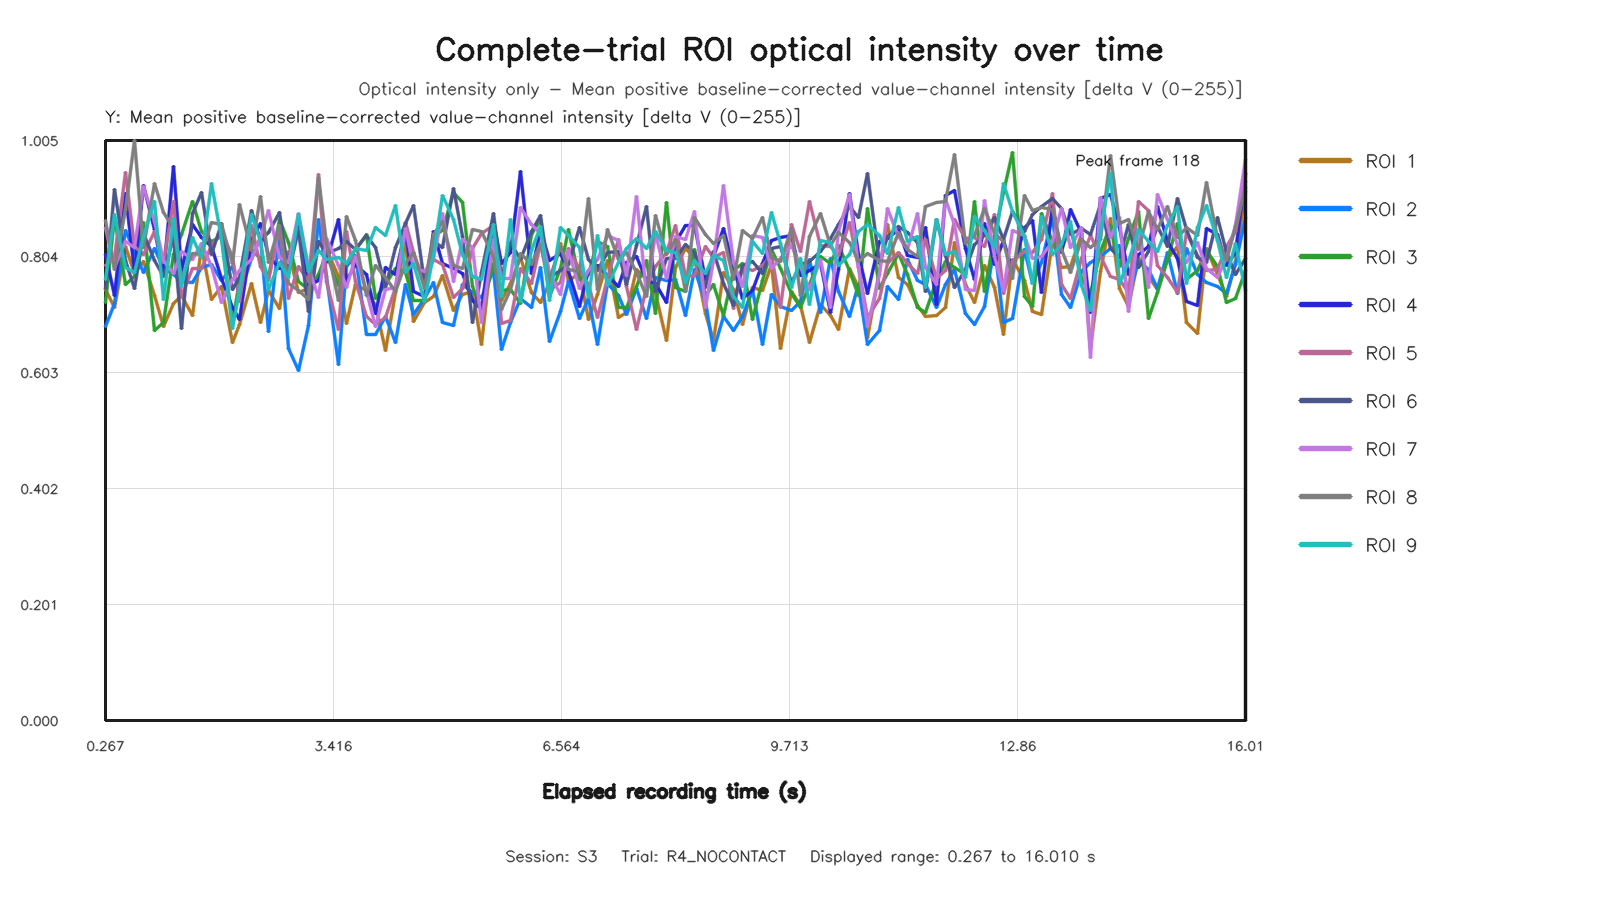

Values plotted in this chart, from the file beside it:
capture_frame_id, elapsed_time_s, roi1_value, roi2_value, roi3_value, roi4_value, roi5_value, roi6_value, roi7_value, roi8_value, roi9_value
0, 0.2671, 0.7465, 0.6829, 0.7241, 0.8079, 0.7888, 0.7479, 0.8545, 0.8656, 0.763
1, 0.3941, 0.7154, 0.7216, 0.8713, 0.7359, 0.8011, 0.9191, 0.7838, 0.7806, 0.8757
2, 0.5415, 0.8213, 0.8489, 0.756, 0.9124, 0.9489, 0.7967, 0.8305, 0.8851, 0.7843
3, 0.6662, 0.7746, 0.8115, 0.7684, 0.7774, 0.8207, 0.7476, 0.8192, 1.005, 0.7762
4, 0.7946, 0.7949, 0.7764, 0.8626, 0.9269, 0.8069, 0.8441, 0.9249, 0.8187, 0.8382
5, 0.937, 0.7357, 0.8183, 0.6747, 0.8512, 0.847, 0.7966, 0.8644, 0.9309, 0.8984
6, 1.067, 0.6831, 0.7832, 0.6897, 0.7731, 0.7925, 0.7695, 0.7968, 0.8802, 0.7294
7, 1.202, 0.7231, 0.7722, 0.8066, 0.9594, 0.8987, 0.8377, 0.7746, 0.8523, 0.8701
8, 1.322, 0.7364, 0.7601, 0.8409, 0.7793, 0.7337, 0.6792, 0.8125, 0.767, 0.752
9, 1.466, 0.702, 0.7585, 0.8996, 0.8584, 0.7829, 0.8786, 0.7988, 0.8091, 0.8363
10, 1.594, 0.8204, 0.7854, 0.8471, 0.8358, 0.7828, 0.9138, 0.8265, 0.8079, 0.8014
11, 1.735, 0.7284, 0.7896, 0.829, 0.8208, 0.8233, 0.8074, 0.7863, 0.8629, 0.9295
12, 1.866, 0.7512, 0.7613, 0.8377, 0.7657, 0.8457, 0.8606, 0.7232, 0.8596, 0.8341
13, 2.014, 0.6554, 0.7863, 0.6884, 0.7153, 0.8044, 0.7463, 0.7637, 0.7919, 0.6789
14, 2.122, 0.6859, 0.7371, 0.762, 0.6952, 0.7259, 0.7669, 0.779, 0.8934, 0.7439
15, 2.285, 0.7566, 0.8, 0.8153, 0.8328, 0.8576, 0.8833, 0.7988, 0.8144, 0.8759
16, 2.402, 0.6891, 0.8357, 0.8009, 0.8615, 0.7865, 0.8312, 0.8365, 0.908, 0.8301
17, 2.523, 0.745, 0.6744, 0.7668, 0.8045, 0.7627, 0.8457, 0.8835, 0.7931, 0.7458
18, 2.671, 0.7133, 0.8428, 0.8674, 0.7822, 0.8532, 0.8791, 0.8015, 0.8568, 0.7939
19, 2.794, 0.8131, 0.6441, 0.8274, 0.7993, 0.7311, 0.7747, 0.7933, 0.756, 0.7667
20, 2.927, 0.7406, 0.6055, 0.7608, 0.8607, 0.7869, 0.8496, 0.8788, 0.7447, 0.8757
21, 3.067, 0.749, 0.6846, 0.7467, 0.7539, 0.7596, 0.7091, 0.7842, 0.7283, 0.7775
22, 3.21, 0.764, 0.8671, 0.7723, 0.762, 0.946, 0.8298, 0.7328, 0.9403, 0.8141
23, 3.324, 0.815, 0.7693, 0.8063, 0.795, 0.761, 0.8088, 0.8347, 0.8262, 0.799
24, 3.483, 0.7698, 0.6158, 0.7536, 0.8676, 0.6764, 0.8183, 0.7883, 0.728, 0.8011
25, 3.598, 0.6869, 0.7856, 0.7911, 0.7619, 0.8464, 0.8304, 0.7506, 0.8736, 0.7909
26, 3.723, 0.7555, 0.8052, 0.8151, 0.7905, 0.7604, 0.8159, 0.8034, 0.8305, 0.8167
27, 3.877, 0.7453, 0.6685, 0.8425, 0.7716, 0.6992, 0.8403, 0.7433, 0.7356, 0.8139
28, 3.994, 0.7195, 0.6688, 0.7309, 0.7046, 0.6861, 0.8193, 0.6823, 0.7875, 0.8539
29, 4.136, 0.641, 0.6994, 0.7552, 0.7842, 0.6972, 0.7505, 0.7463, 0.7668, 0.8407
30, 4.266, 0.7413, 0.6539, 0.7821, 0.7725, 0.7495, 0.8191, 0.7506, 0.7435, 0.8921
31, 4.412, 0.8278, 0.7554, 0.7757, 0.8505, 0.8624, 0.8604, 0.8514, 0.7921, 0.7752
32, 4.526, 0.691, 0.7033, 0.727, 0.743, 0.811, 0.8915, 0.7842, 0.8102, 0.7911
33, 4.667, 0.724, 0.7306, 0.7273, 0.7345, 0.7589, 0.7579, 0.7774, 0.7478, 0.7249
34, 4.794, 0.7336, 0.7593, 0.8407, 0.8476, 0.7989, 0.8301, 0.8007, 0.8415, 0.8065
35, 4.923, 0.7701, 0.6898, 0.8494, 0.7916, 0.79, 0.8196, 0.8783, 0.8636, 0.9099
36, 5.073, 0.7098, 0.6845, 0.9147, 0.7825, 0.7333, 0.921, 0.7609, 0.7882, 0.8676
37, 5.194, 0.7375, 0.7553, 0.8971, 0.7747, 0.7481, 0.8382, 0.8337, 0.783, 0.8071
38, 5.332, 0.7429, 0.742, 0.7522, 0.727, 0.8177, 0.6886, 0.8192, 0.8506, 0.7692
39, 5.466, 0.6511, 0.7326, 0.7124, 0.7114, 0.8435, 0.776, 0.6896, 0.8474, 0.7639
40, 5.628, 0.838, 0.78, 0.791, 0.8639, 0.8579, 0.878, 0.8328, 0.8044, 0.8582
41, 5.738, 0.7273, 0.6434, 0.7446, 0.7911, 0.6876, 0.7677, 0.7657, 0.7111, 0.7341
42, 5.867, 0.7573, 0.6898, 0.7472, 0.8104, 0.6924, 0.828, 0.7657, 0.747, 0.868
43, 5.994, 0.8012, 0.7315, 0.7231, 0.9501, 0.7828, 0.7988, 0.8885, 0.8091, 0.7258
44, 6.151, 0.7409, 0.7157, 0.8415, 0.7734, 0.7563, 0.8474, 0.8593, 0.7901, 0.8141
45, 6.273, 0.7243, 0.7852, 0.867, 0.8505, 0.8266, 0.8748, 0.8436, 0.8258, 0.8548
46, 6.395, 0.7579, 0.6556, 0.7344, 0.7974, 0.7463, 0.7668, 0.7748, 0.7637, 0.7266
47, 6.549, 0.8264, 0.7079, 0.783, 0.8082, 0.7581, 0.78, 0.7385, 0.8201, 0.8535
48, 6.666, 0.7601, 0.761, 0.85, 0.7784, 0.8174, 0.7892, 0.8144, 0.7806, 0.8397
49, 6.812, 0.7761, 0.6967, 0.7643, 0.7168, 0.7811, 0.8533, 0.7483, 0.7771, 0.8188
50, 6.939, 0.6943, 0.7301, 0.7716, 0.7785, 0.7545, 0.7979, 0.7792, 0.9035, 0.7326
51, 7.068, 0.7381, 0.651, 0.829, 0.7882, 0.6974, 0.7798, 0.7979, 0.7464, 0.8407
52, 7.194, 0.7962, 0.757, 0.8214, 0.7699, 0.7649, 0.8113, 0.8401, 0.8509, 0.7528
53, 7.345, 0.6987, 0.7358, 0.7147, 0.7511, 0.8329, 0.8125, 0.8315, 0.7982, 0.7937
54, 7.466, 0.7068, 0.7027, 0.7147, 0.7939, 0.7516, 0.7548, 0.77, 0.8114, 0.8169
55, 7.595, 0.781, 0.7479, 0.7508, 0.8034, 0.6774, 0.8233, 0.9078, 0.7762, 0.8346
56, 7.74, 0.7632, 0.697, 0.7967, 0.7624, 0.7492, 0.8906, 0.7372, 0.7337, 0.8182
57, 7.867, 0.7397, 0.7678, 0.7046, 0.7568, 0.786, 0.7424, 0.8436, 0.8753, 0.8473
58, 8.01, 0.6574, 0.7616, 0.898, 0.7242, 0.8099, 0.8006, 0.7657, 0.8079, 0.8148
59, 8.139, 0.7849, 0.7638, 0.7492, 0.8276, 0.8565, 0.8005, 0.8388, 0.8323, 0.8101
... 59 more rows
